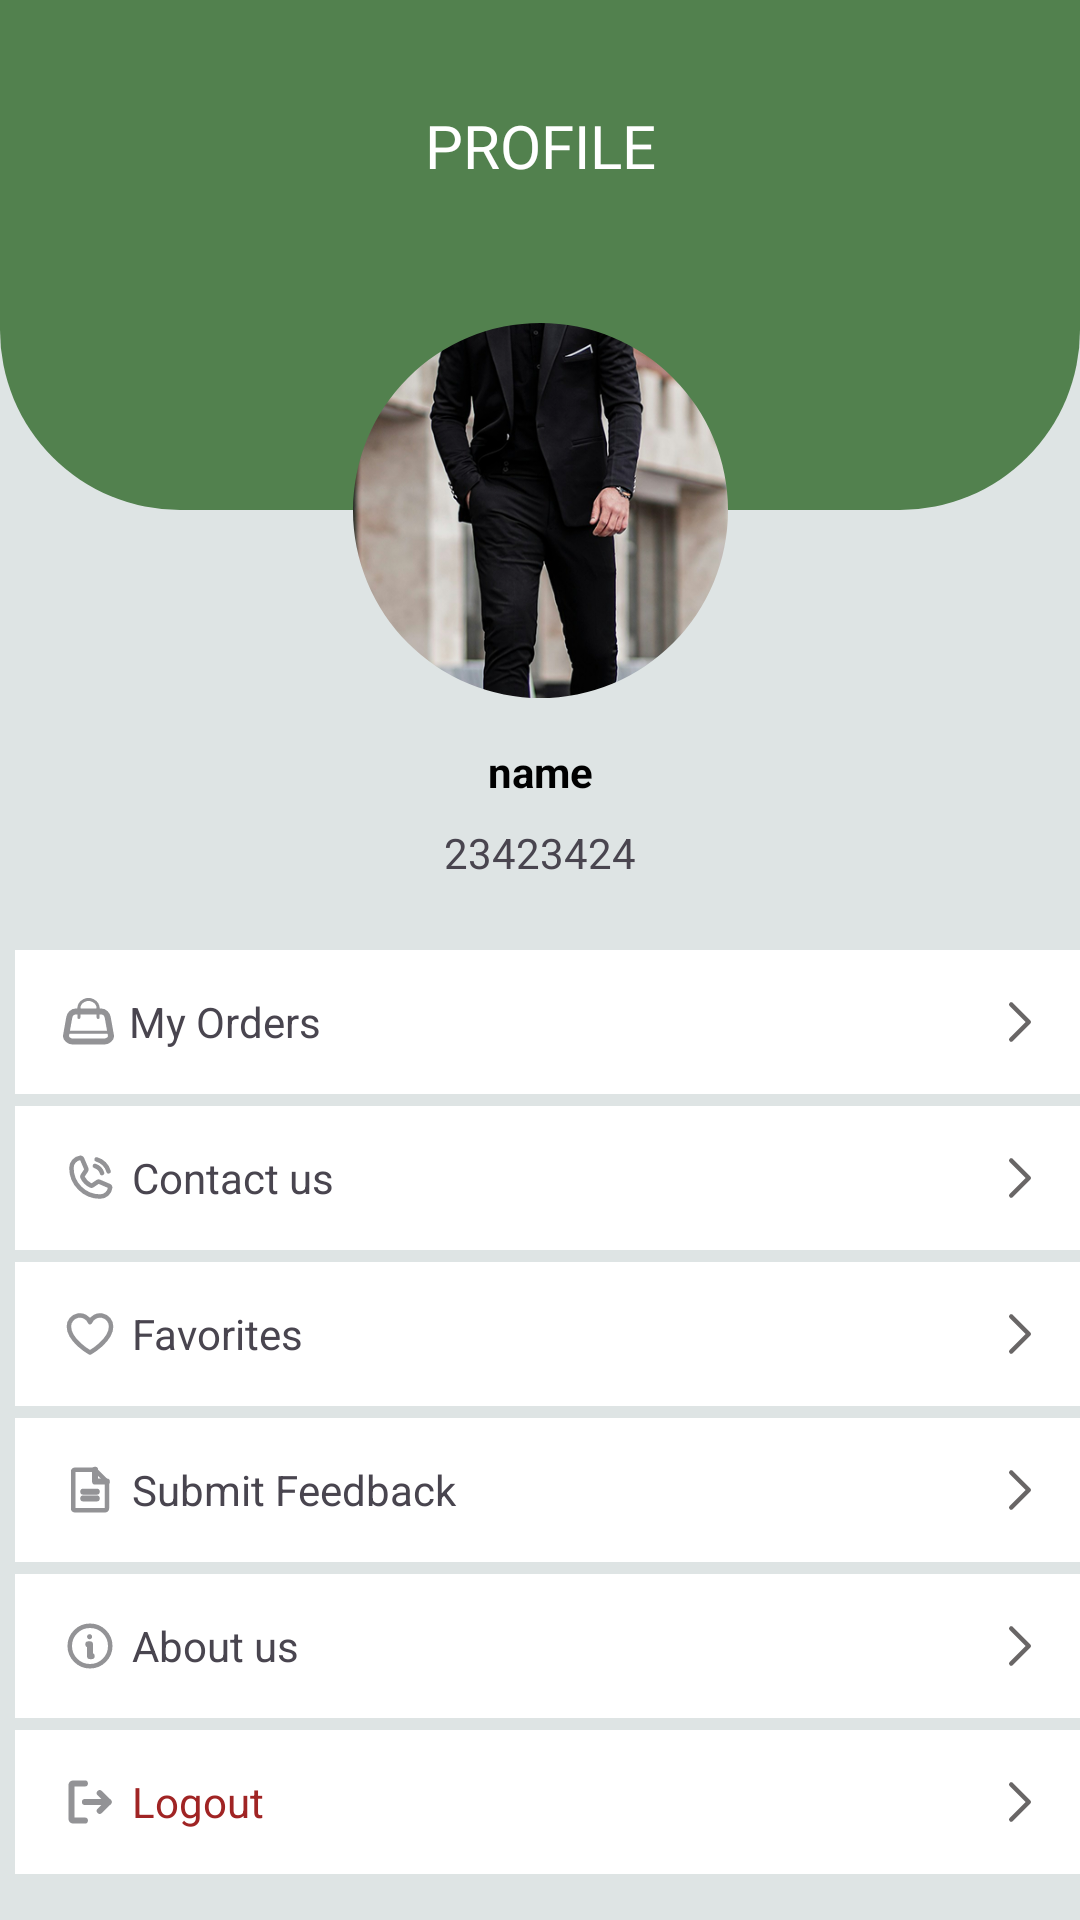

This screen was rendered from an Android layout file. Write that file and the resources it references.
<!-- AndroidManifest.xml: application theme Theme.Testing4 -->
<!-- res/layout/fragment_you.xml -->
<?xml version="1.0" encoding="utf-8"?>
<androidx.constraintlayout.widget.ConstraintLayout xmlns:android="http://schemas.android.com/apk/res/android"
    xmlns:app="http://schemas.android.com/apk/res-auto"
    xmlns:tools="http://schemas.android.com/tools"
    android:layout_width="match_parent"
    android:layout_height="match_parent"
    android:background="@drawable/page_background"
    tools:context=".views.fragments.YouFragment">

    <androidx.constraintlayout.widget.ConstraintLayout
        android:id="@+id/constraintLayout4"
        android:layout_width="match_parent"
        android:layout_height="170dp"
        android:background="@drawable/main_activity_background"
        app:layout_constraintEnd_toEndOf="parent"
        app:layout_constraintStart_toStartOf="parent"
        app:layout_constraintTop_toTopOf="parent">

        <TextView
            android:id="@+id/textView"
            android:layout_width="wrap_content"
            android:layout_height="wrap_content"
            android:gravity="center"
            android:text="PROFILE"
            android:layout_marginTop="35dp"
            android:fontFamily="@font/nunito_regular"
            android:textColor="@color/white"
            android:textSize="20sp"
            app:layout_constraintEnd_toEndOf="parent"
            app:layout_constraintStart_toStartOf="parent"
            app:layout_constraintTop_toTopOf="parent"/>
    </androidx.constraintlayout.widget.ConstraintLayout>

    <com.google.android.material.imageview.ShapeableImageView
        android:id="@+id/img"
        android:layout_width="125dp"
        android:layout_height="125dp"
        android:scaleType="centerCrop"
        android:src="@drawable/component_1"
        app:layout_constraintBottom_toBottomOf="@id/constraintLayout4"
        app:layout_constraintEnd_toEndOf="parent"
        app:layout_constraintHorizontal_bias="0.5"
        app:layout_constraintStart_toStartOf="parent"
        
        app:layout_constraintTop_toBottomOf="@id/constraintLayout4"
        app:shapeAppearanceOverlay="@style/circle"
        app:strokeColor="@color/white"/>

    <TextView
        android:id="@+id/name"
        android:layout_width="wrap_content"
        android:layout_height="wrap_content"
        android:layout_marginTop="15dp"
        android:text="@string/name"
        android:textStyle="bold"
        android:textColor="@color/black"
        app:layout_constraintEnd_toEndOf="parent"
        app:layout_constraintStart_toStartOf="parent"
        app:layout_constraintTop_toBottomOf="@id/img" />

    <TextView
        android:id="@+id/mobileNumber"
        android:layout_width="wrap_content"
        android:layout_height="wrap_content"
        android:layout_marginTop="8dp"
        android:text="23423424"
        app:layout_constraintEnd_toEndOf="parent"
        app:layout_constraintStart_toStartOf="parent"
        app:layout_constraintTop_toBottomOf="@id/name" />

    <LinearLayout
        android:layout_width="match_parent"
        android:layout_height="wrap_content"
        android:orientation="vertical"
        android:layout_marginTop="23dp"
        app:layout_constraintEnd_toEndOf="parent"
        app:layout_constraintStart_toStartOf="parent"
        app:layout_constraintTop_toBottomOf="@+id/mobileNumber">

        <TextView
            android:id="@+id/myOrders"
            android:layout_width="match_parent"
            android:layout_height="48dp"
            android:layout_marginStart="5dp"
            android:background="@color/white"
            android:drawableStart="@drawable/profile_bag"
            android:drawableEnd="@drawable/arrow___right_"
            android:drawablePadding="5dp"
            android:gravity="center_vertical"
            android:paddingStart="16dp"
            android:paddingEnd="16dp"
            android:text="My Orders" />


        
        <TextView
            android:layout_width="match_parent"
            android:layout_height="48dp"
            android:layout_marginStart="5dp"
            android:layout_marginTop="4dp"
            android:layout_weight="1"
            android:background="@color/white"
            android:drawableStart="@drawable/phonecall"
            android:drawableEnd="@drawable/arrow___right_"
            android:drawablePadding="5dp"
            android:gravity="center_vertical"
            android:paddingStart="16dp"
            android:paddingEnd="16dp"
            android:text="Contact us" />

        
        <TextView
            android:layout_width="match_parent"
            android:layout_height="48dp"
            android:layout_marginStart="5dp"
            android:layout_marginTop="4dp"
            android:layout_weight="1"
            android:background="@color/white"
            android:drawableStart="@drawable/heart"
            android:drawableEnd="@drawable/arrow___right_"
            android:drawablePadding="5dp"
            android:gravity="center_vertical"
            android:paddingStart="16dp"
            android:paddingEnd="16dp"
            android:text="Favorites" />


        <TextView
            android:layout_width="match_parent"
            android:layout_height="48dp"
            android:layout_marginStart="5dp"
            android:layout_marginTop="4dp"
            android:layout_weight="1"
            android:background="@color/white"
            android:drawableStart="@drawable/filetext"
            android:drawableEnd="@drawable/arrow___right_"
            android:drawablePadding="5dp"
            android:gravity="center_vertical"
            android:paddingStart="16dp"
            android:paddingEnd="16dp"
            android:text="Submit Feedback" />

        
        <TextView
            android:layout_width="match_parent"
            android:layout_height="48dp"
            android:layout_marginStart="5dp"
            android:layout_marginTop="4dp"
            android:layout_weight="1"
            android:background="@color/white"
            android:drawableStart="@drawable/info"
            android:drawableEnd="@drawable/arrow___right_"
            android:drawablePadding="5dp"
            android:gravity="center_vertical"
            android:paddingStart="16dp"
            android:paddingEnd="16dp"
            android:text="About us" />

        <TextView
            android:layout_width="match_parent"
            android:layout_height="48dp"
            android:layout_marginStart="5dp"
            android:layout_marginTop="4dp"
            android:layout_weight="1"
            android:background="@color/white"
            android:drawableStart="@drawable/signout"
            android:drawableEnd="@drawable/arrow___right_"
            android:drawablePadding="5dp"
            android:gravity="center_vertical"
            android:paddingStart="16dp"
            android:paddingEnd="16dp"
            android:text="Logout"
            android:textColor="@color/like_color" />
    </LinearLayout>

</androidx.constraintlayout.widget.ConstraintLayout>
<!-- resources referenced by this layout -->
<resources>
  <color name="black">#FF000000</color>
  <color name="like_color">#A02424</color>
  <color name="white">#FFFFFFFF</color>
  <!-- drawable arrow___right_ (drawable) -->
  <vector xmlns:android="http://schemas.android.com/apk/res/android"
      android:width="8dp"
      android:height="14dp"
      android:viewportWidth="8"
      android:viewportHeight="14">
    <path
        android:pathData="M1.084,1.167L6.917,7L1.084,12.833"
        android:strokeAlpha="0.7"
        android:strokeLineJoin="round"
        android:strokeWidth="1.5"
        android:fillColor="#00000000"
        android:strokeColor="#282424"
        android:strokeLineCap="round"/>
  </vector>
  <!-- drawable heart (drawable) -->
  <vector xmlns:android="http://schemas.android.com/apk/res/android"
      android:width="18dp"
      android:height="18dp"
      android:viewportWidth="18"
      android:viewportHeight="18">
    <path
        android:pathData="M9,15.188C9,15.188 1.969,11.25 1.969,6.469C1.969,5.624 2.262,4.805 2.797,4.151C3.333,3.498 4.079,3.05 4.907,2.884C5.736,2.718 6.596,2.844 7.342,3.241C8.089,3.637 8.674,4.28 9,5.06L9,5.06C9.326,4.28 9.911,3.637 10.658,3.241C11.404,2.844 12.264,2.718 13.093,2.884C13.921,3.05 14.667,3.498 15.203,4.151C15.738,4.805 16.031,5.624 16.031,6.469C16.031,11.25 9,15.188 9,15.188Z"
        android:strokeLineJoin="round"
        android:strokeWidth="1.5"
        android:fillColor="#00000000"
        android:strokeColor="#939396"
        android:strokeLineCap="round"/>
  </vector>
  <!-- drawable info (drawable) -->
  <vector xmlns:android="http://schemas.android.com/apk/res/android"
      android:width="18dp"
      android:height="18dp"
      android:viewportWidth="18"
      android:viewportHeight="18">
    <path
        android:pathData="M9,15.75C12.728,15.75 15.75,12.728 15.75,9C15.75,5.272 12.728,2.25 9,2.25C5.272,2.25 2.25,5.272 2.25,9C2.25,12.728 5.272,15.75 9,15.75Z"
        android:strokeLineJoin="round"
        android:strokeWidth="1.5"
        android:fillColor="#00000000"
        android:strokeColor="#939396"
        android:strokeLineCap="round"/>
    <path
        android:pathData="M8.438,8.438H9V12.375H9.563"
        android:strokeLineJoin="round"
        android:strokeWidth="2"
        android:fillColor="#00000000"
        android:strokeColor="#939396"
        android:strokeLineCap="round"/>
    <path
        android:pathData="M8.859,6.75C9.325,6.75 9.703,6.372 9.703,5.906C9.703,5.44 9.325,5.063 8.859,5.063C8.393,5.063 8.016,5.44 8.016,5.906C8.016,6.372 8.393,6.75 8.859,6.75Z"
        android:fillColor="#939396"/>
  </vector>
  <!-- drawable main_activity_background (drawable) -->
  <?xml version="1.0" encoding="utf-8"?>
  <shape xmlns:android="http://schemas.android.com/apk/res/android" android:shape="rectangle">
  
      <corners android:bottomLeftRadius="60dp"
          android:bottomRightRadius="60dp"/>
      <solid android:color="#52814E"/>
  
  </shape>
  <!-- drawable page_background (drawable) -->
  <?xml version="1.0" encoding="utf-8"?>
  <shape xmlns:android="http://schemas.android.com/apk/res/android" android:shape="rectangle">
  
  
      <solid android:color="#DEE4E4"></solid>
  
  
  </shape>
  <string name="name">name</string>
  <style name="circle">
          <item name="cornerSize">50%</item>
          <item name="strokeWidth">5dp</item>
          <item name="strokeColor">#000000</item>
      </style>
  <style name="Theme.Testing4" parent="Base.Theme.Testing4" />
  <style name="Base.Theme.Testing4" parent="Theme.Material3.DayNight.NoActionBar">
          
          
      </style>
</resources>
